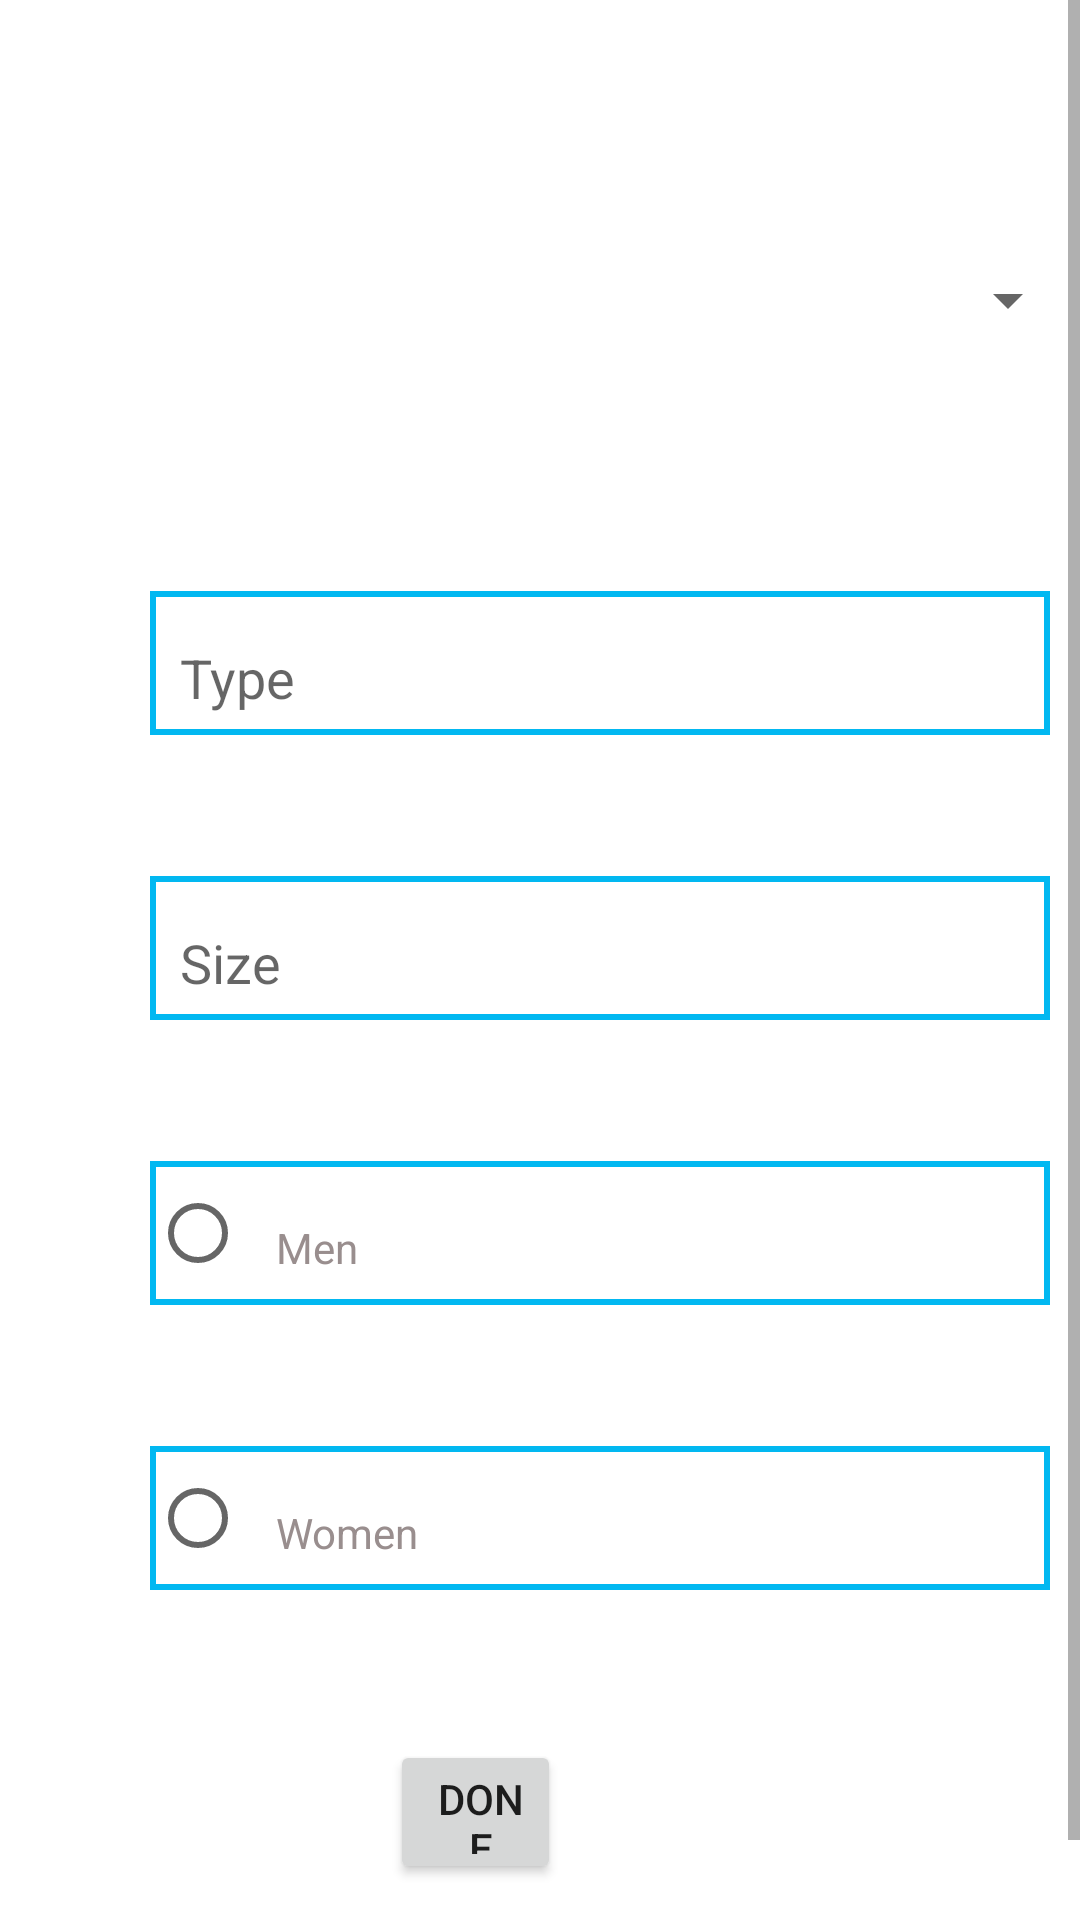

Reconstruct the res/layout file that produces this screen, plus the resources it refers to.
<!-- AndroidManifest.xml: application theme Theme.BoxAndGo -->
<!-- res/layout/fragment_upload.xml -->
<?xml version="1.0" encoding="utf-8"?>
<FrameLayout xmlns:android="http://schemas.android.com/apk/res/android"
    xmlns:app="http://schemas.android.com/apk/res-auto"
    xmlns:tools="http://schemas.android.com/tools"
    android:layout_width="match_parent"
    android:layout_height="match_parent"
    tools:context=".UploadFragment">

    <ScrollView
        android:layout_width="match_parent"
        android:layout_height="match_parent">

        <LinearLayout
            android:layout_width="match_parent"
            android:layout_height="wrap_content"
            android:orientation="vertical">

            <Spinner
                android:id="@+id/spinner"
                android:layout_width="match_parent"
                android:layout_height="100dp"
                android:layout_marginTop="50dp"
                android:contentDescription="Select Shoe" />

            <EditText
                android:id="@+id/editTextTextPersonName3"
                android:layout_width="300dp"
                android:layout_height="48dp"
                android:layout_marginStart="50dp"
                android:layout_marginTop="47dp"
                android:layout_marginEnd="85dp"
                android:background="@drawable/border"
                android:hint="Type"
                android:inputType="textPersonName"
                android:paddingStart="10dp"
                android:paddingTop="10dp"
                android:textAlignment="textStart"
                android:textColor="#998E8E" />

            <EditText
                android:id="@+id/editTextTextPersonName4"
                android:layout_width="300dp"
                android:layout_height="48dp"
                android:layout_marginStart="50dp"
                android:layout_marginTop="47dp"
                android:layout_marginEnd="85dp"
                android:background="@drawable/border"
                android:hint="Size"
                android:inputType="textPersonName"
                android:paddingStart="10dp"
                android:paddingTop="10dp"
                android:textAlignment="textStart"
                android:textColor="#998E8E" />

            <RadioGroup
                android:layout_width="match_parent"
                android:layout_height="match_parent">

                <RadioButton
                    android:id="@+id/radioButton"
                    android:layout_width="300dp"
                    android:layout_height="48dp"
                    android:layout_marginStart="50dp"
                    android:layout_marginTop="47dp"
                    android:layout_marginEnd="85dp"
                    android:background="@drawable/border"
                    android:inputType="textPersonName"
                    android:paddingStart="10dp"
                    android:paddingTop="10dp"
                    android:text="Men"
                    android:textAlignment="textStart"
                    android:textColor="#998E8E" />

                <RadioButton
                    android:id="@+id/radioButton2"
                    android:layout_width="300dp"
                    android:layout_height="48dp"
                    android:layout_marginStart="50dp"
                    android:layout_marginTop="47dp"
                    android:layout_marginEnd="85dp"
                    android:background="@drawable/border"
                    android:inputType="textPersonName"
                    android:paddingStart="10dp"
                    android:paddingTop="10dp"
                    android:text="Women"
                    android:textAlignment="textStart"
                    android:textColor="#998E8E" />

                <Button
                    android:id="@+id/button6"
                    android:layout_width="match_parent"
                    android:layout_height="48dp"
                    android:layout_marginStart="130dp"
                    android:layout_marginTop="50dp"
                    android:layout_marginEnd="173dp"
                    android:layout_marginBottom="40dp"
                    android:paddingLeft="16dp"
                    android:text="DONE" />
            </RadioGroup>

        </LinearLayout>
    </ScrollView>

</FrameLayout>
<!-- resources referenced by this layout -->
<resources>
  <!-- drawable border (drawable) -->
  <?xml version="1.0" encoding="utf-8"?>
  <shape xmlns:android="http://schemas.android.com/apk/res/android" android:shape="rectangle" >
  
      <stroke
          android:width="2dp"
          android:color="#02B8F1"/>
  </shape>
  <style name="Theme.BoxAndGo" parent="Theme.MaterialComponents.DayNight.NoActionBar">
          
          <item name="colorPrimary">@color/soft_blue</item>
          <item name="colorPrimaryVariant">@color/soft_blue</item>
          <item name="colorOnPrimary">@color/white</item>
          
          <item name="colorSecondary">@color/teal_200</item>
          <item name="colorSecondaryVariant">@color/teal_700</item>
          <item name="colorOnSecondary">@color/black</item>
          
          <item name="android:statusBarColor" tools:targetApi="l">?attr/colorPrimaryVariant</item>
          
  
  
          
  
      </style>
  <color name="soft_blue">#02B8F1</color>
  <color name="white">#FFFFFFFF</color>
  <color name="teal_200">#FF03DAC5</color>
  <color name="teal_700">#FF018786</color>
  <color name="black">#FF000000</color>
</resources>
